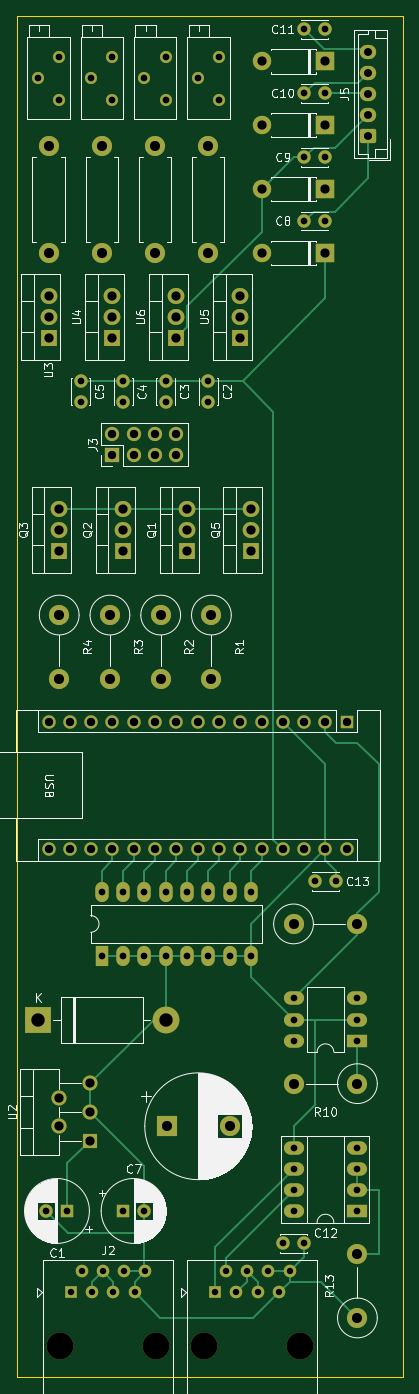
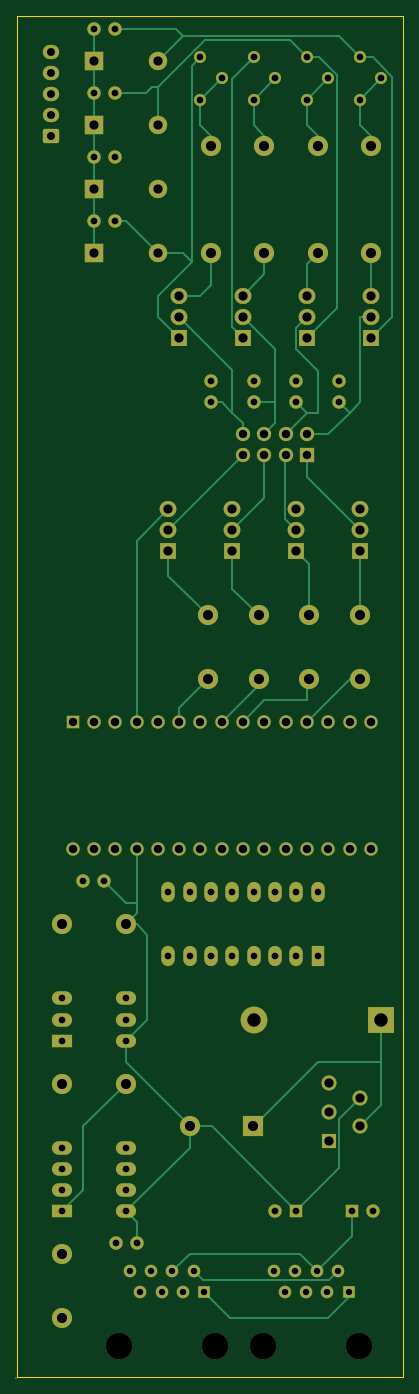
Circuit board: 11 layer files. Board 46.0 x 162.3 mm.
- bottom_copper: dmx_to_pwm-B_Cu.gbl (16505 bytes)
- bottom_mask: dmx_to_pwm-B_Mask.gbs (6986 bytes)
- paste: dmx_to_pwm-B_Paste.gbp (489 bytes)
- bottom_silk: dmx_to_pwm-B_Silkscreen.gbo (6996 bytes)
- outline: dmx_to_pwm-Edge_Cuts.gm1 (651 bytes)
- top_copper: dmx_to_pwm-F_Cu.gtl (14780 bytes)
- top_mask: dmx_to_pwm-F_Mask.gts (6986 bytes)
- paste: dmx_to_pwm-F_Paste.gtp (489 bytes)
- top_silk: dmx_to_pwm-F_Silkscreen.gto (91387 bytes)
- drill: dmx_to_pwm-NPTH.drl (398 bytes)
- drill: dmx_to_pwm-PTH.drl (3441 bytes)

=== bottom_copper: dmx_to_pwm-B_Cu.gbl (16505 bytes, source omitted) ===
=== bottom_mask: dmx_to_pwm-B_Mask.gbs (6986 bytes, source omitted) ===
=== paste: dmx_to_pwm-B_Paste.gbp ===
G04 #@! TF.GenerationSoftware,KiCad,Pcbnew,8.0.4*
G04 #@! TF.CreationDate,2024-09-09T15:41:01+02:00*
G04 #@! TF.ProjectId,dmx_to_pwm,646d785f-746f-45f7-9077-6d2e6b696361,rev?*
G04 #@! TF.SameCoordinates,Original*
G04 #@! TF.FileFunction,Paste,Bot*
G04 #@! TF.FilePolarity,Positive*
%FSLAX46Y46*%
G04 Gerber Fmt 4.6, Leading zero omitted, Abs format (unit mm)*
G04 Created by KiCad (PCBNEW 8.0.4) date 2024-09-09 15:41:01*
%MOMM*%
%LPD*%
G01*
G04 APERTURE LIST*
G04 APERTURE END LIST*
M02*

=== bottom_silk: dmx_to_pwm-B_Silkscreen.gbo (6996 bytes, source omitted) ===
=== outline: dmx_to_pwm-Edge_Cuts.gm1 ===
G04 #@! TF.GenerationSoftware,KiCad,Pcbnew,8.0.4*
G04 #@! TF.CreationDate,2024-09-09T15:41:01+02:00*
G04 #@! TF.ProjectId,dmx_to_pwm,646d785f-746f-45f7-9077-6d2e6b696361,rev?*
G04 #@! TF.SameCoordinates,Original*
G04 #@! TF.FileFunction,Profile,NP*
%FSLAX46Y46*%
G04 Gerber Fmt 4.6, Leading zero omitted, Abs format (unit mm)*
G04 Created by KiCad (PCBNEW 8.0.4) date 2024-09-09 15:41:01*
%MOMM*%
%LPD*%
G01*
G04 APERTURE LIST*
G04 #@! TA.AperFunction,Profile*
%ADD10C,0.100000*%
G04 #@! TD*
G04 APERTURE END LIST*
D10*
X113330000Y-184860000D02*
X67330000Y-184860000D01*
X67330000Y-22570000D01*
X113330000Y-22570000D01*
X113330000Y-184860000D01*
M02*

=== top_copper: dmx_to_pwm-F_Cu.gtl (14780 bytes, source omitted) ===
=== top_mask: dmx_to_pwm-F_Mask.gts (6986 bytes, source omitted) ===
=== paste: dmx_to_pwm-F_Paste.gtp ===
G04 #@! TF.GenerationSoftware,KiCad,Pcbnew,8.0.4*
G04 #@! TF.CreationDate,2024-09-09T15:41:01+02:00*
G04 #@! TF.ProjectId,dmx_to_pwm,646d785f-746f-45f7-9077-6d2e6b696361,rev?*
G04 #@! TF.SameCoordinates,Original*
G04 #@! TF.FileFunction,Paste,Top*
G04 #@! TF.FilePolarity,Positive*
%FSLAX46Y46*%
G04 Gerber Fmt 4.6, Leading zero omitted, Abs format (unit mm)*
G04 Created by KiCad (PCBNEW 8.0.4) date 2024-09-09 15:41:01*
%MOMM*%
%LPD*%
G01*
G04 APERTURE LIST*
G04 APERTURE END LIST*
M02*

=== top_silk: dmx_to_pwm-F_Silkscreen.gto (91387 bytes, source omitted) ===
=== drill: dmx_to_pwm-NPTH.drl ===
M48
; DRILL file {KiCad 8.0.4} date 2024-09-09T15:48:16+0200
; FORMAT={-:-/ absolute / metric / decimal}
; #@! TF.CreationDate,2024-09-09T15:48:16+02:00
; #@! TF.GenerationSoftware,Kicad,Pcbnew,8.0.4
; #@! TF.FileFunction,NonPlated,1,2,NPTH
FMAT,2
METRIC
; #@! TA.AperFunction,NonPlated,NPTH,ComponentDrill
T1C3.200
%
G90
G05
T1
X72.513Y-181.11
X83.942Y-181.11
X89.697Y-181.11
X101.127Y-181.11
M30

=== drill: dmx_to_pwm-PTH.drl ===
M48
; DRILL file {KiCad 8.0.4} date 2024-09-09T15:48:16+0200
; FORMAT={-:-/ absolute / metric / decimal}
; #@! TF.CreationDate,2024-09-09T15:48:16+02:00
; #@! TF.GenerationSoftware,Kicad,Pcbnew,8.0.4
; #@! TF.FileFunction,Plated,1,2,PTH
FMAT,2
METRIC
; #@! TA.AperFunction,Plated,PTH,ComponentDrill
T1C0.760
; #@! TA.AperFunction,Plated,PTH,ComponentDrill
T2C0.800
; #@! TA.AperFunction,Plated,PTH,ComponentDrill
T3C0.950
; #@! TA.AperFunction,Plated,PTH,ComponentDrill
T4C1.000
; #@! TA.AperFunction,Plated,PTH,ComponentDrill
T5C1.100
; #@! TA.AperFunction,Plated,PTH,ComponentDrill
T6C1.200
; #@! TA.AperFunction,Plated,PTH,ComponentDrill
T7C1.600
%
G90
G05
T1
X73.782Y-174.76
X75.052Y-172.22
X76.322Y-174.76
X77.593Y-172.22
X78.862Y-174.76
X80.132Y-172.22
X81.403Y-174.76
X82.672Y-172.22
X90.968Y-174.76
X92.237Y-172.22
X93.507Y-174.76
X94.777Y-172.22
X96.047Y-174.76
X97.317Y-172.22
X98.587Y-174.76
X99.858Y-172.22
T2
X69.85Y-29.97
X70.871Y-165.04
X72.39Y-27.43
X72.39Y-32.51
X73.371Y-165.04
X74.93Y-66.08
X74.93Y-68.58
X76.2Y-29.97
X77.47Y-127.0
X77.47Y-134.62
X78.74Y-27.43
X78.74Y-32.51
X80.01Y-66.08
X80.01Y-68.58
X80.01Y-127.0
X80.01Y-134.62
X80.01Y-165.04
X82.51Y-165.04
X82.55Y-29.97
X82.55Y-127.0
X82.55Y-134.62
X85.09Y-27.43
X85.09Y-32.51
X85.09Y-66.08
X85.09Y-68.58
X85.09Y-127.0
X85.09Y-134.62
X87.63Y-127.0
X87.63Y-134.62
X88.9Y-29.97
X90.17Y-66.08
X90.17Y-68.58
X90.17Y-127.0
X90.17Y-134.62
X91.44Y-27.43
X91.44Y-32.51
X92.71Y-127.0
X92.71Y-134.62
X95.25Y-127.0
X95.25Y-134.62
X99.06Y-168.91
X100.33Y-139.7
X100.33Y-142.24
X100.33Y-144.78
X100.33Y-157.48
X100.33Y-160.02
X100.33Y-162.56
X100.33Y-165.1
X101.56Y-168.91
X101.6Y-24.13
X101.6Y-31.75
X101.6Y-39.37
X101.6Y-46.99
X102.91Y-125.73
X104.1Y-24.13
X104.1Y-31.75
X104.1Y-39.37
X104.1Y-46.99
X105.41Y-125.73
X107.95Y-139.7
X107.95Y-142.24
X107.95Y-144.78
X107.95Y-157.48
X107.95Y-160.02
X107.95Y-162.56
X107.95Y-165.1
T3
X109.22Y-26.83
X109.22Y-29.33
X109.22Y-31.83
X109.22Y-34.33
X109.22Y-36.83
T4
X71.12Y-106.68
X71.12Y-121.92
X73.66Y-106.68
X73.66Y-121.92
X76.2Y-106.68
X76.2Y-121.92
X78.74Y-72.39
X78.74Y-74.93
X78.74Y-106.68
X78.74Y-121.92
X81.28Y-72.39
X81.28Y-74.93
X81.28Y-106.68
X81.28Y-121.92
X83.82Y-72.39
X83.82Y-74.93
X83.82Y-106.68
X83.82Y-121.92
X86.36Y-72.39
X86.36Y-74.93
X86.36Y-106.68
X86.36Y-121.92
X88.9Y-106.68
X88.9Y-121.92
X91.44Y-106.68
X91.44Y-121.92
X93.98Y-106.68
X93.98Y-121.92
X96.52Y-106.68
X96.52Y-121.92
X99.06Y-106.68
X99.06Y-121.92
X101.6Y-106.68
X101.6Y-121.92
X104.14Y-106.68
X104.14Y-121.92
X106.68Y-106.68
X106.68Y-121.92
T5
X71.12Y-55.88
X71.12Y-58.42
X71.12Y-60.96
X72.39Y-81.28
X72.39Y-83.82
X72.39Y-86.36
X72.39Y-151.54
X72.39Y-154.94
X76.09Y-149.84
X76.09Y-153.24
X76.09Y-156.64
X78.74Y-55.88
X78.74Y-58.42
X78.74Y-60.96
X80.01Y-81.28
X80.01Y-83.82
X80.01Y-86.36
X86.36Y-55.88
X86.36Y-58.42
X86.36Y-60.96
X87.63Y-81.28
X87.63Y-83.82
X87.63Y-86.36
X93.98Y-55.88
X93.98Y-58.42
X93.98Y-60.96
X95.25Y-81.28
X95.25Y-83.82
X95.25Y-86.36
X96.52Y-27.94
X96.52Y-35.56
X96.52Y-43.18
X96.52Y-50.8
X104.14Y-27.94
X104.14Y-35.56
X104.14Y-43.18
X104.14Y-50.8
T6
X71.12Y-38.1
X71.12Y-50.8
X72.39Y-93.98
X72.39Y-101.6
X77.47Y-38.1
X77.47Y-50.8
X78.44Y-93.98
X78.44Y-101.6
X83.82Y-38.1
X83.82Y-50.8
X84.49Y-93.98
X84.49Y-101.6
X85.21Y-154.94
X90.17Y-38.1
X90.17Y-50.8
X90.54Y-93.98
X90.54Y-101.6
X92.71Y-154.94
X100.33Y-130.81
X100.33Y-149.86
X107.95Y-130.81
X107.95Y-149.86
X107.95Y-170.18
X107.95Y-177.8
T7
X69.85Y-142.24
X85.09Y-142.24
M30
